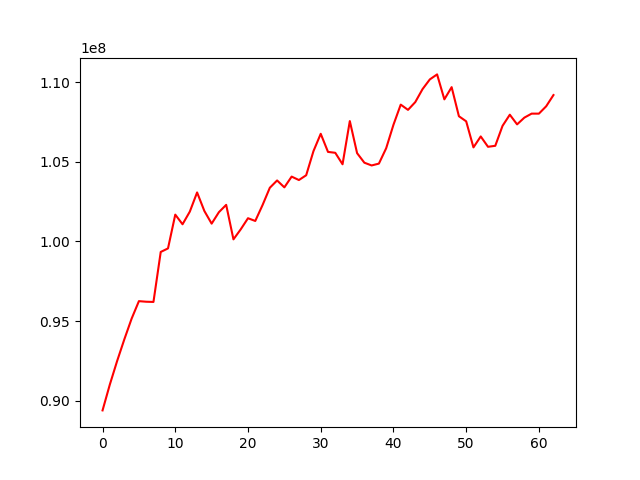

The table this chart was drawn from, first rows:
, 0
0, 89404956
1, 91024195
2, 92496066
3, 93867310
4, 95161920
5, 96257255
6, 96220631
7, 96207079
8, 99341798
9, 99564819
10, 101682902
11, 101078599
12, 101871809
13, 103074741
14, 101912307
15, 101117824
16, 101837082
17, 102296154
18, 100132037
19, 100760747
20, 101457715
21, 101285897
22, 102281593
23, 103367765
24, 103826258
25, 103392895
26, 104068104
27, 103852281
28, 104152615
29, 105663095
30, 106753098
31, 105616797
32, 105561114
33, 104840757
34, 107550542
35, 105538880
36, 104939953
37, 104767240
38, 104882843
39, 105848140
40, 107317432
41, 108582612
42, 108253339
43, 108740406
44, 109554967
45, 110163054
46, 110477746
47, 108912271
48, 109678550
49, 107854268
50, 107534607
51, 105899274
52, 106586310
53, 105937592
54, 105999661
55, 107251588
56, 107949900
57, 107343295
58, 107766506
59, 108017412
... 3 more rows
